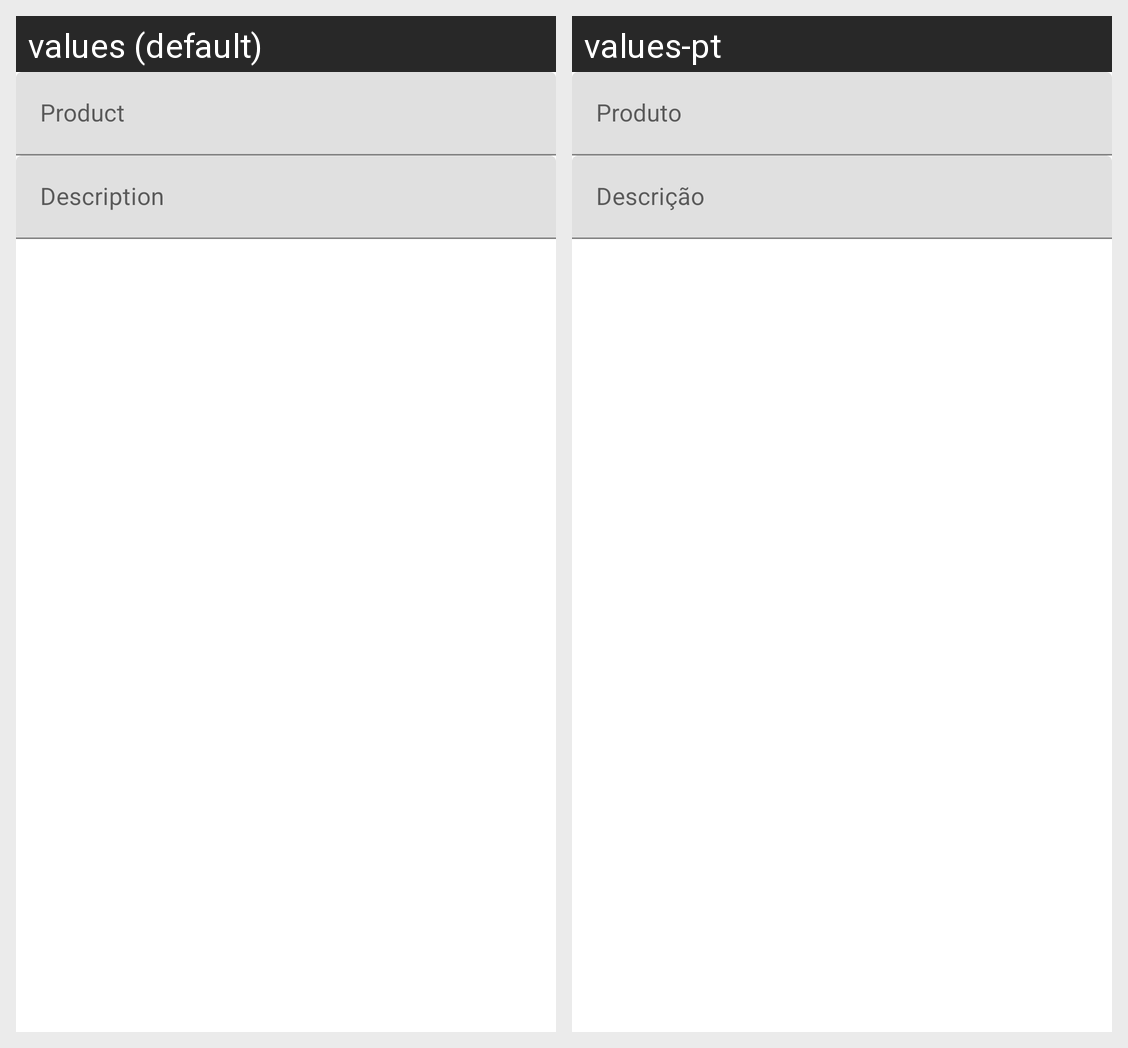

This grid shows one Android layout under two languages. Give, for every string resource on the screen, its name, the default text and each shown locale's text.
Android screen res/layout/fragment_editar_produtos.xml rendered under 2 locales, left to right: values (default), values-pt. Device: Nexus 5 (rendered at 1080×1920; each locale shown at half size, 540×960, under a caption strip naming it); theme Theme.App_Entregas.
Strings drawn on this screen, with the default value and each locale's value (text and hints the layout hard-codes, and strings that could not be matched under every locale, appear in the picture but are not listed):

produto
  values: Product
  values-pt: Produto

descricao
  values: Description
  values-pt: Descrição
